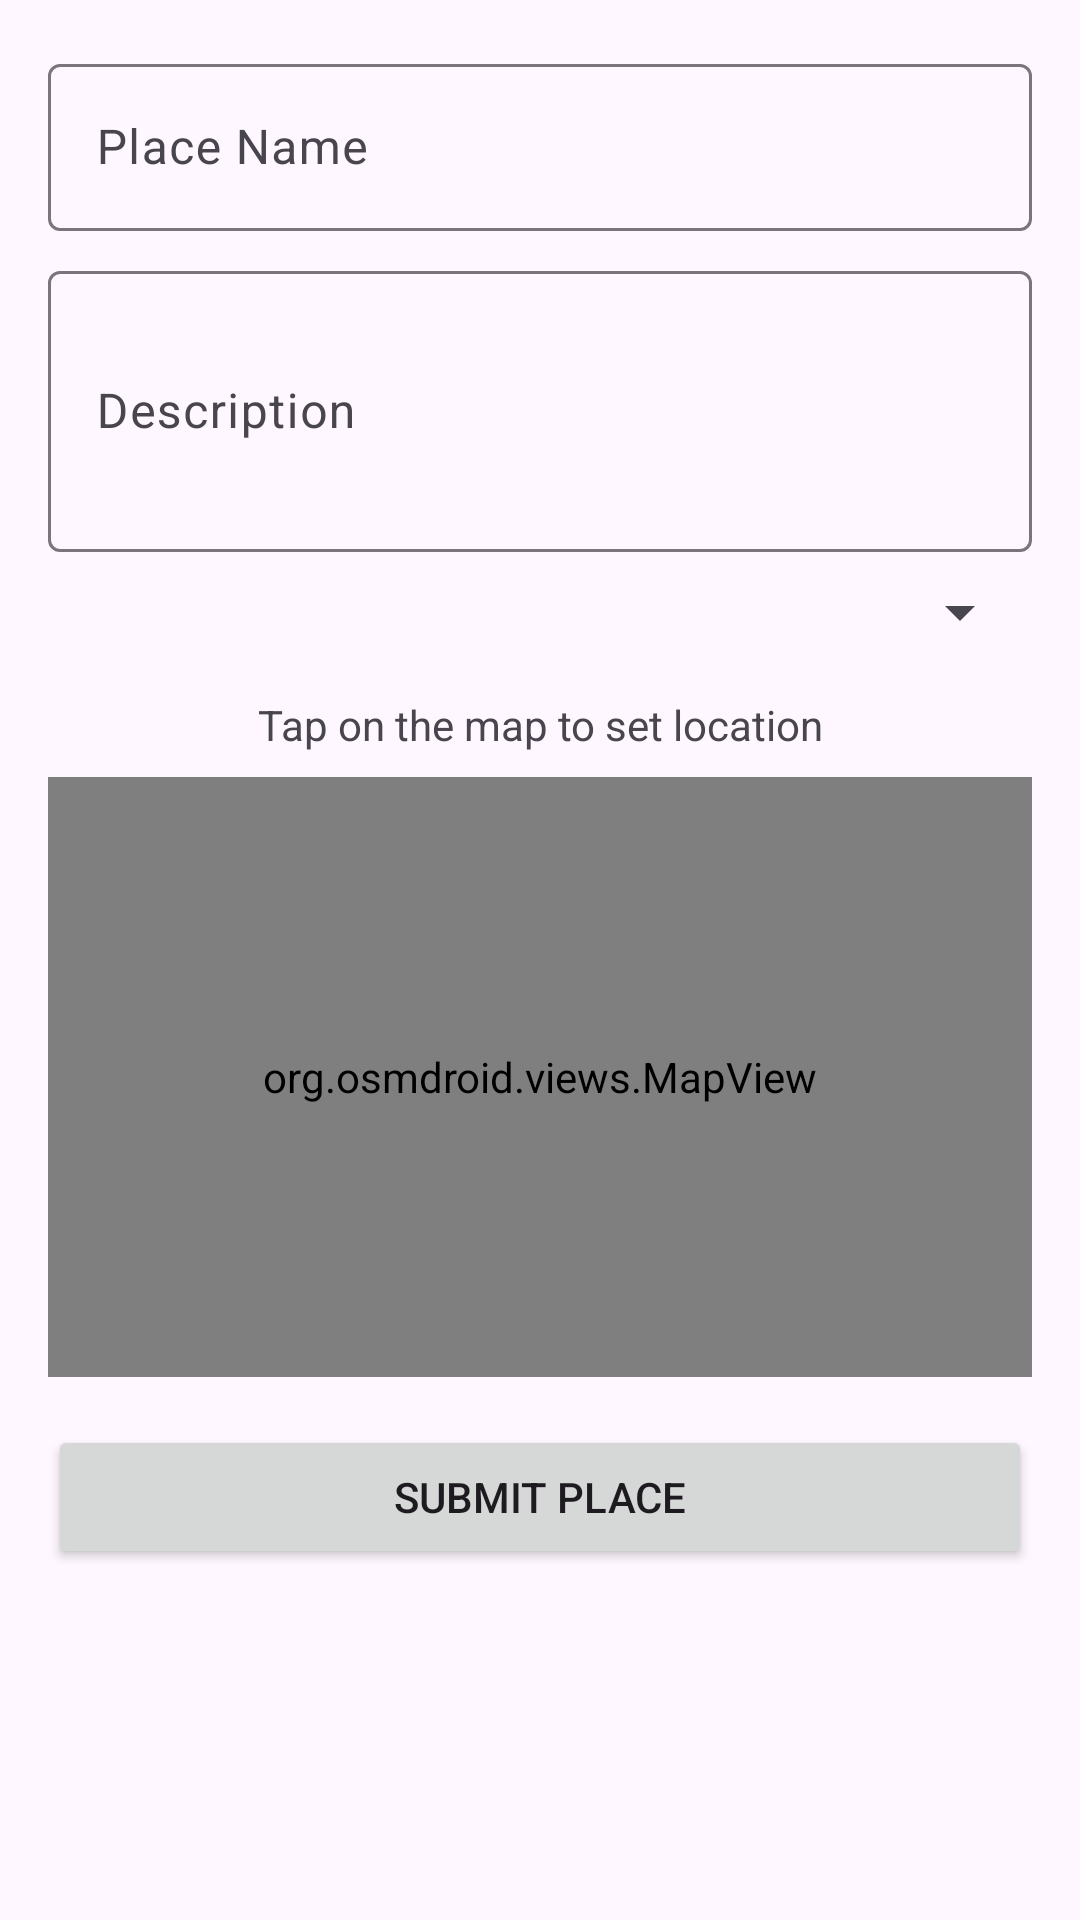

Here is an Android app screen rendered from its layout file. Give the layout XML and the strings, colors and styles it references.
<!-- AndroidManifest.xml: application theme Theme.StudentsCity -->
<!-- res/layout/activity_add_place.xml -->
<?xml version="1.0" encoding="utf-8"?>
<ScrollView xmlns:android="http://schemas.android.com/apk/res/android"
    xmlns:app="http://schemas.android.com/apk/res-auto"
    android:layout_width="match_parent"
    android:layout_height="match_parent">

    <LinearLayout
        android:layout_width="match_parent"
        android:layout_height="wrap_content"
        android:orientation="vertical"
        android:padding="16dp">

        <com.google.android.material.textfield.TextInputLayout
            android:layout_width="match_parent"
            android:layout_height="wrap_content"
            android:layout_marginBottom="8dp">

            <com.google.android.material.textfield.TextInputEditText
                android:id="@+id/nameInput"
                android:layout_width="match_parent"
                android:layout_height="wrap_content"
                android:hint="@string/place_name" />
        </com.google.android.material.textfield.TextInputLayout>

        <com.google.android.material.textfield.TextInputLayout
            android:layout_width="match_parent"
            android:layout_height="wrap_content"
            android:layout_marginBottom="8dp">

            <com.google.android.material.textfield.TextInputEditText
                android:id="@+id/descriptionInput"
                android:layout_width="match_parent"
                android:layout_height="wrap_content"
                android:hint="@string/place_description"
                android:inputType="textMultiLine"
                android:minLines="3" />
        </com.google.android.material.textfield.TextInputLayout>

        <Spinner
            android:id="@+id/typeSpinner"
            android:layout_width="match_parent"
            android:layout_height="wrap_content"
            android:layout_marginBottom="16dp" />

        <TextView
            android:layout_width="match_parent"
            android:layout_height="wrap_content"
            android:text="@string/tap_map_location"
            android:textAlignment="center"
            android:layout_marginBottom="8dp" />

        <org.osmdroid.views.MapView
            android:id="@+id/addPlaceMapView"
            android:layout_width="match_parent"
            android:layout_height="200dp"
            android:layout_marginBottom="16dp" />

        <Button
            android:id="@+id/submitButton"
            android:layout_width="match_parent"
            android:layout_height="wrap_content"
            android:text="@string/submit_place" />

    </LinearLayout>
</ScrollView>
<!-- resources referenced by this layout -->
<resources>
  <string name="place_description">Description</string>
  <string name="place_name">Place Name</string>
  <string name="submit_place">Submit Place</string>
  <string name="tap_map_location">Tap on the map to set location</string>
  <style name="Theme.StudentsCity" parent="Base.Theme.StudentsCity" />
  <style name="Base.Theme.StudentsCity" parent="Theme.Material3.DayNight.NoActionBar">
          
          
      </style>
</resources>
